Run: headless pygame with SDL's dummy video driver; simulated clock (each Clock.tick advances the game by its frame time, no real sleeping); random seed 0; keys injected as events and as key.get_pressed() state; no mouse input.
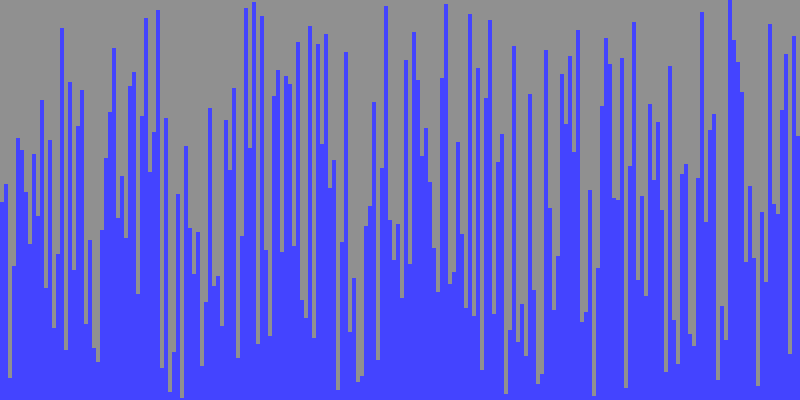
Frame 1 of 4 · flips 1–60 · no input
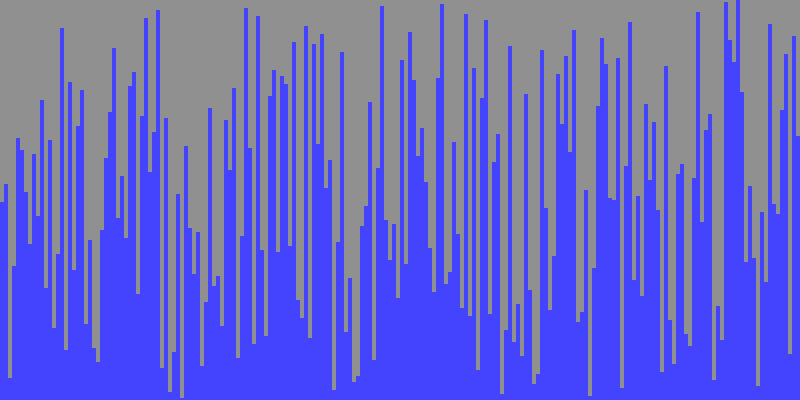
Frame 2 of 4 · flips 61–180 · tapped SPACE, RETURN · held RIGHT (→), D
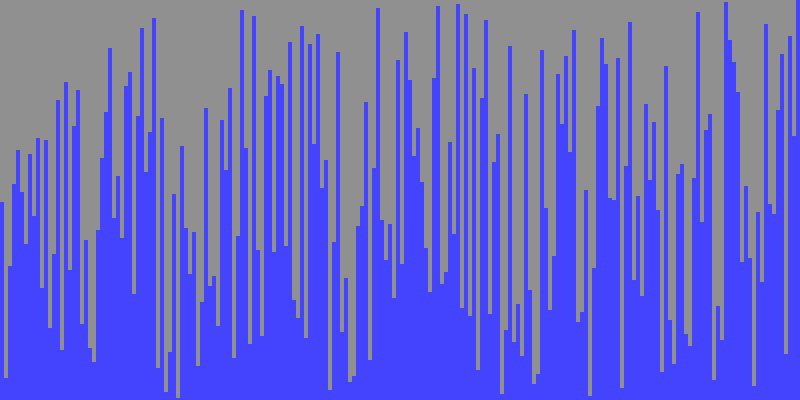
Frame 3 of 4 · flips 181–300 · held DOWN (↓), S
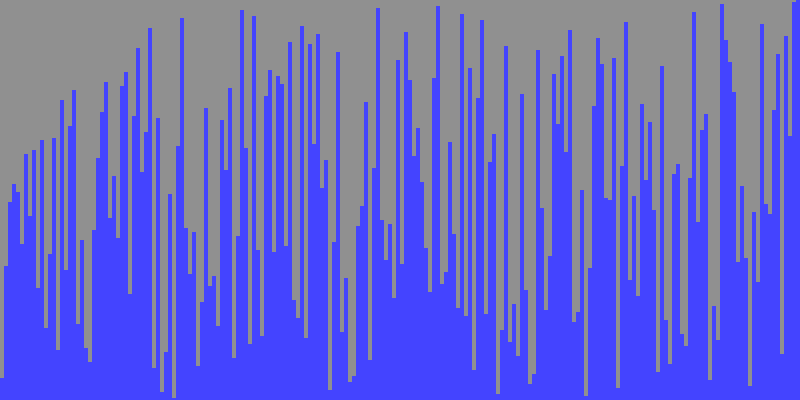
Frame 4 of 4 · flips 301–420 · held LEFT (←), A, UP (↑), W

The pygame program that drew these frames:

import pygame
from sys import exit as sys_exit
from random import sample

# Draw bar at respective height for each element in list, sorted or not
def draw_board(lst: list) -> None:
    screen.fill((144, 144, 144))
    for index, element in enumerate(lst):
        bar = pygame.Rect(index * 4, 400 - element * 2, 4, element * 2)
        colour = (68, 68, 255)
        pygame.draw.rect(screen, colour, bar)

    pygame.display.flip()

# Basic bubble sort
def bubble_sort(lst: list) -> list:
    for loop in lst:
        for index, element in enumerate(lst):
            if index < len(lst) - 1 and element > lst[index + 1]:
                lst[index], lst[index + 1] = lst[index + 1], lst[index]
                draw_board(lst)

            for event in pygame.event.get():
                if event.type == pygame.QUIT:
                    sys_exit()
    return lst

# Initiate pygame
pygame.init()
screen = pygame.display.set_mode((800, 400))

# Generate list of numbers 1 - 200, shuffle list
unsorted = sample(list(range(1, 201)), 200)

# Sort list
sorted = bubble_sort(unsorted)

# Display sorted list
while True:
    for event in pygame.event.get():
        if event.type == pygame.QUIT:
            sys_exit()
    draw_board(sorted)
